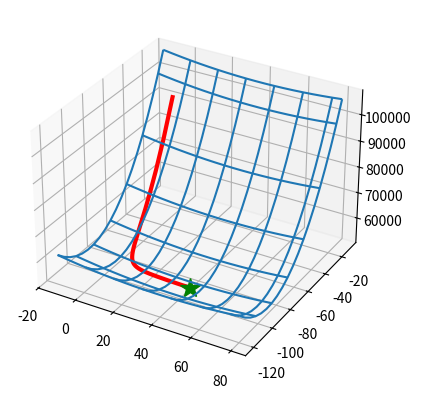

Write the Python code that produced this figure.
import numpy as np
import matplotlib.pyplot as plt
from matplotlib import animation
from numpy.random import seed, normal, rand


def mse(weights, target, X):
    return np.mean((target-weights@X)**2)


class NumpyLinReg():

    def __init__(self, X_train, t_train):
        # Append ones to the start of the train data for intercept
        self.x = X_train
        self.y = t_train

    def fit(self, poly_deg, gamma, epochs):
        # Make design matrix
        self.des_mat = np.empty((self.x.size, poly_deg+1))
        for p in range(poly_deg+1):
            self.des_mat[:, p] = self.x**p

        # Generate random starting positions
        start = rand(poly_deg+1) * 20 - 10
        self.steps = self.gradient_descent(start, gamma, epochs)
        self.weights = self.steps[-1]

    def gradient_descent(self, start, gamma, epochs):
        steps = [start]
        for i in range(epochs):
            df = gamma * 2 * np.mean(
                (self.des_mat@start - self.y) * self.des_mat.T, axis=1)
            start -= df
            steps.append(start.copy())
        return np.array(steps)

    def predict(self, x, step=-1):
        y = np.zeros(len(x))
        for i in range(len(self.steps[step])):
            y += self.weights[i]*x**i


def animate_fit(x, y, steps, file_name=None):
    n_steps = len(lin_reg.steps)
    fig, ax = plt.subplots()
    l = plt.scatter(x, y)
    ax = plt.axis([a*1.1, b*1.1, -1000, 1000])
    line, = plt.plot([0], [0], 'r')

    def animate(i, steps):
        xplot = np.linspace(-5, 5, 100)
        beta = steps[i]

        yplot = np.zeros(len(xplot))
        for j in range(len(beta)):
            yplot += beta[j]*xplot**j

        line.set_data(xplot, yplot)
        return line

    # create animation using the animate() function
    myAnimation = animation.FuncAnimation(fig, animate, frames=range(0, n_steps, n_steps//300),
                                          fargs=(steps,), interval=30, blit=False, repeat=True)

    if file_name:
        myAnimation.save('%s.gif' % file_name, writer='imagemagick')

    plt.show()


def plot_landscape_path(x, y, steps):

    x = np.concatenate((np.ones((x.size, 1)), x.reshape(-1, 1)), axis=1)

    w0_min = steps[:, 0].min() - 10
    w0_max = steps[:, 0].max() + 40
    w1_min = steps[:, 1].min() - 30
    w1_max = steps[:, 1].max() + 10

    n = 20

    w0 = np.linspace(w0_min, w0_max, n)
    w1 = np.linspace(w1_min, w1_max, n)

    mse_grid = np.empty((n, n))

    def mse(weights):
        return np.mean((y-x@weights)**2)

    for j in range(n):
        for i in range(n):
            mse_grid[i, j] = mse(np.array([w0[j], w1[i]]))

    w0_grid, w1_grid = np.meshgrid(w0, w1)

    from mpl_toolkits.mplot3d import axes3d

    fig = plt.figure()
    ax = fig.add_subplot(111, projection='3d')

    ax.plot_wireframe(w0_grid, w1_grid, mse_grid, rstride=3, cstride=3)

    m = len(steps)
    zs = np.empty(m)
    for i in range(m):
        zs[i] = mse(steps[i])

    #ax.plot(steps[1:, 0], steps[1:, 1], zs[1:], 'rx', markersize=5)
    ax.plot(steps[1:, 0], steps[1:, 1], zs[1:], 'r', linewidth=3)
    ax.plot([steps[-1, 0]], [steps[-1, 1]], [zs[-1]], 'g*', markersize=15)

    plt.show()


if __name__ == "__main__":
    seed(3050)

    def f(x):
        return -6*x**3 + x**2 - 3*x + 5

    n = 100
    a, b = -5, 5
    x = np.linspace(a, b, n)

    sigma = 200
    noise = normal(0, sigma, n)
    y = f(x) + noise

    poly_deg = 1
    gamma = 0.01
    epochs = 300

    lin_reg = NumpyLinReg(x, y)
    lin_reg.fit(poly_deg, gamma, epochs)

    # animate_fit(x, y, lin_reg.steps)
    plot_landscape_path(x, y, lin_reg.steps)
